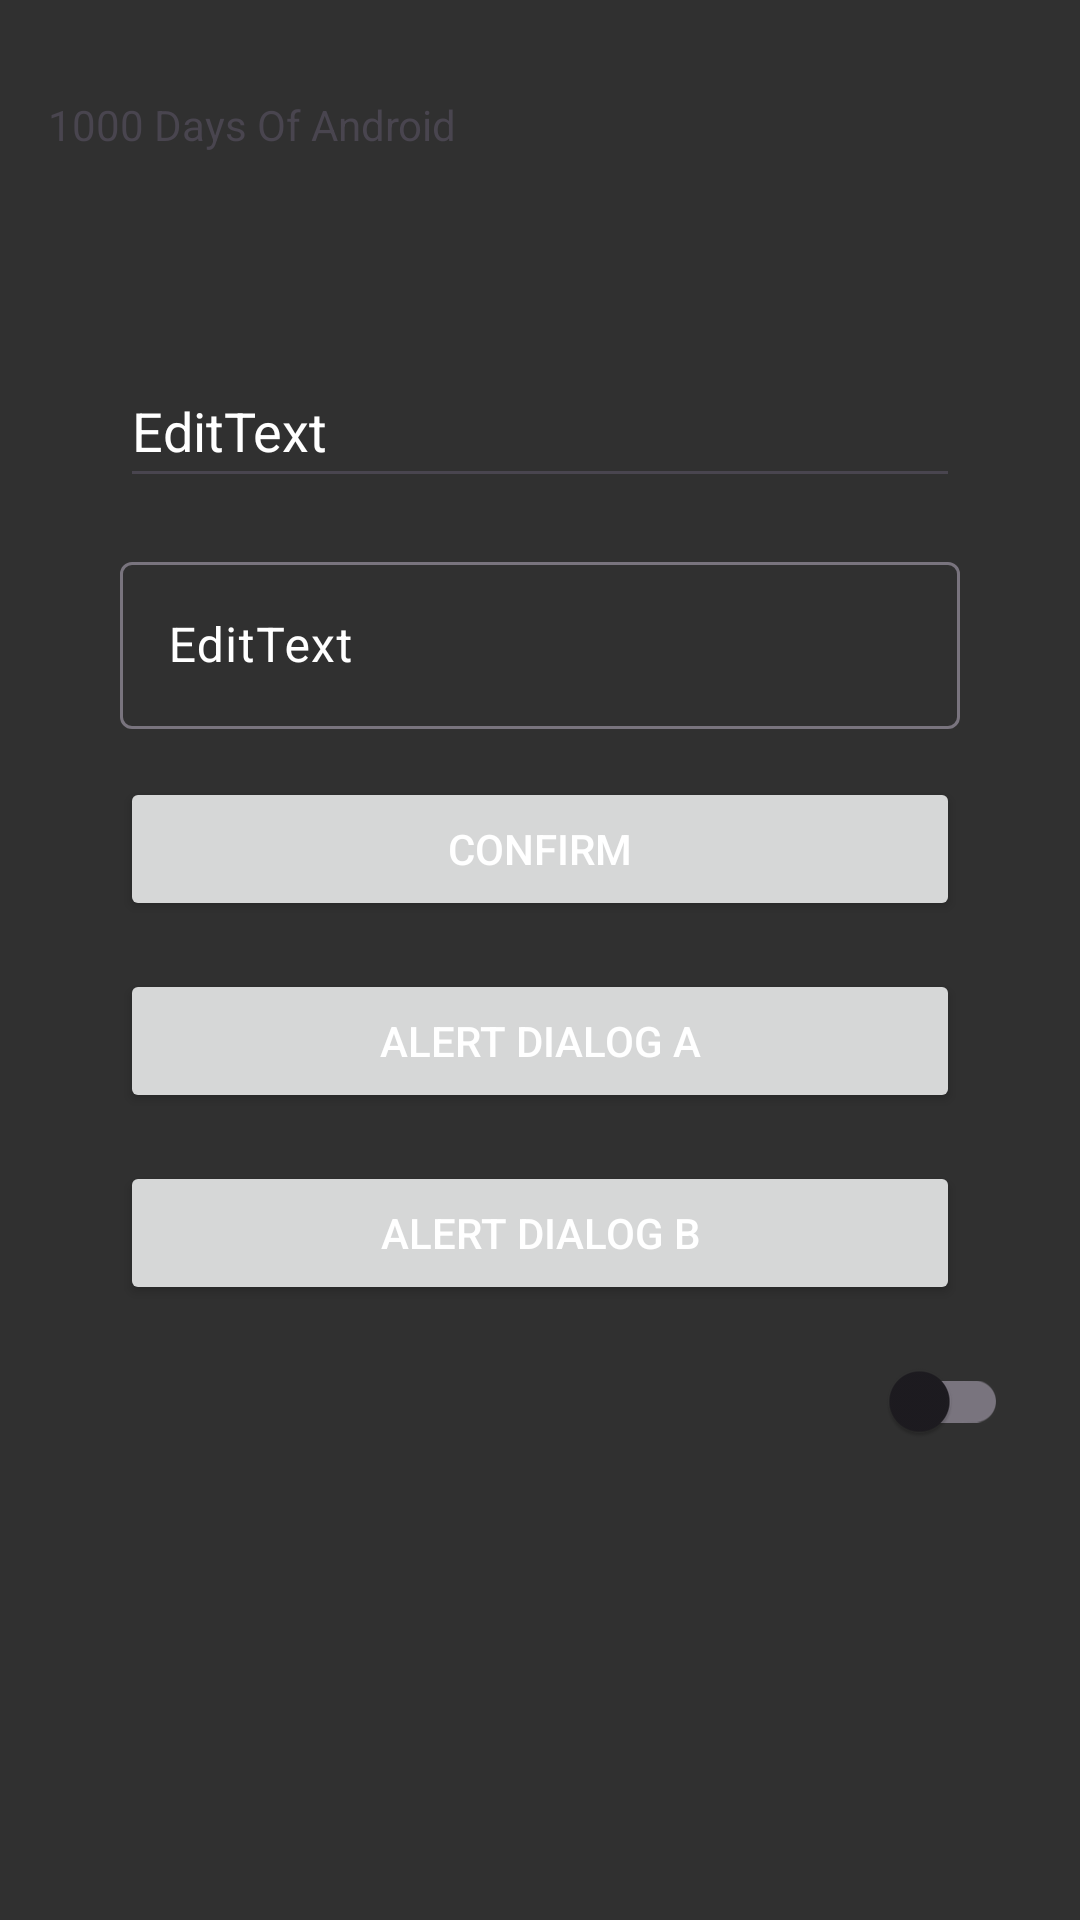

Write the Android layout XML for this screen, with the resource values it uses.
<!-- AndroidManifest.xml: application theme Theme._1000DaysOfAndroid -->
<!-- res/layout/fragment_interface_components_two.xml -->
<?xml version="1.0" encoding="utf-8"?>
<androidx.constraintlayout.widget.ConstraintLayout xmlns:android="http://schemas.android.com/apk/res/android"
    xmlns:app="http://schemas.android.com/apk/res-auto"
    xmlns:tools="http://schemas.android.com/tools"
    android:layout_width="match_parent"
    android:layout_height="match_parent"
    android:background="@color/gray_30"
    tools:context=".year_2024.january.week_04.presentation.fragments.PostsFragment">

    <TextView
        android:id="@+id/fragment_title"
        style="@style/TextTitleWhite.SansSerif_32sp"
        android:layout_width="match_parent"
        android:layout_height="wrap_content"
        android:layout_marginHorizontal="@dimen/margin_16dp"
        android:layout_marginTop="@dimen/margin_32dp"
        android:text="@string/text_title_menu_fragment"
        app:layout_constraintEnd_toEndOf="parent"
        app:layout_constraintStart_toStartOf="parent"
        app:layout_constraintTop_toTopOf="parent" />

    <ScrollView
        android:id="@+id/scroll_view_fragment"
        android:layout_width="match_parent"
        android:layout_height="0dp"
        android:layout_marginTop="@dimen/margin_16dp"
        app:layout_constraintBottom_toBottomOf="parent"
        app:layout_constraintEnd_toEndOf="parent"
        app:layout_constraintStart_toStartOf="parent"
        app:layout_constraintTop_toBottomOf="@+id/fragment_title">

        <LinearLayout
            android:id="@+id/linear_layout_fragment"
            android:layout_width="match_parent"
            android:layout_height="wrap_content"
            android:layout_marginHorizontal="@dimen/margin_24dp"
            android:layout_marginVertical="@dimen/margin_8dp"
            android:orientation="vertical"
            app:layout_constraintBottom_toBottomOf="parent"
            app:layout_constraintEnd_toEndOf="parent"
            app:layout_constraintStart_toStartOf="parent"
            app:layout_constraintTop_toBottomOf="@+id/main_fragment_title">

            <TextView
                android:id="@+id/text_view_result"
                style="@style/TextLabelWhite.SansSerif_18sp"
                android:layout_width="match_parent"
                android:layout_height="wrap_content"
                android:layout_marginHorizontal="@dimen/margin_16dp"
                android:layout_marginVertical="@dimen/margin_8dp"
                app:layout_constraintEnd_toEndOf="parent"
                app:layout_constraintStart_toStartOf="parent"
                app:layout_constraintTop_toTopOf="parent" />

            <EditText
                android:id="@+id/edit_text"
                android:layout_width="match_parent"
                android:layout_height="wrap_content"
                android:layout_marginHorizontal="@dimen/margin_16dp"
                android:layout_marginVertical="@dimen/margin_8dp"
                android:autofillHints=""
                android:hint="@string/edit_text"
                android:inputType="text"
                android:minHeight="@dimen/margin_48dp"
                android:textColor="@color/white"
                android:textColorHint="@color/white" />

            <com.google.android.material.textfield.TextInputLayout
                android:id="@+id/text_input_layout"
                android:layout_width="match_parent"
                android:layout_height="match_parent"
                android:textColorHint="@color/white"
                android:hint="@string/edit_text"
                android:layout_marginHorizontal="@dimen/margin_16dp"
                android:layout_marginVertical="@dimen/margin_8dp">

                <com.google.android.material.textfield.TextInputEditText
                    android:id="@+id/input_edit_text"
                    android:layout_width="match_parent"
                    android:layout_height="wrap_content"
                    android:textColor="@color/white"/>
            </com.google.android.material.textfield.TextInputLayout>

            <androidx.appcompat.widget.AppCompatButton
                android:id="@+id/confirm_button"
                style="@style/Button.SilverLight"
                android:layout_width="match_parent"
                android:layout_height="wrap_content"
                android:layout_marginHorizontal="@dimen/margin_16dp"
                android:layout_marginVertical="@dimen/margin_8dp"
                android:text="@string/text_confirm_button"
                android:textColor="@color/white"
                android:textAlignment="center"
                app:layout_constraintEnd_toEndOf="parent"
                app:layout_constraintStart_toStartOf="parent"
                app:layout_constraintTop_toTopOf="parent" />

            <androidx.appcompat.widget.AppCompatButton
                android:id="@+id/alert_dialog_a_button"
                style="@style/Button.SilverLight"
                android:layout_width="match_parent"
                android:layout_height="wrap_content"
                android:layout_marginHorizontal="@dimen/margin_16dp"
                android:layout_marginVertical="@dimen/margin_8dp"
                android:text="@string/alert_dialog_a_button"
                android:textColor="@color/white"
                android:textAlignment="center"
                app:layout_constraintEnd_toEndOf="parent"
                app:layout_constraintStart_toStartOf="parent"
                app:layout_constraintTop_toTopOf="parent" />

            <androidx.appcompat.widget.AppCompatButton
                android:id="@+id/alert_dialog_b_button"
                style="@style/Button.SilverLight"
                android:layout_width="match_parent"
                android:layout_height="wrap_content"
                android:layout_marginHorizontal="@dimen/margin_16dp"
                android:layout_marginVertical="@dimen/margin_8dp"
                android:text="@string/alert_dialog_b_button"
                android:textColor="@color/white"
                android:textAlignment="center"
                app:layout_constraintEnd_toEndOf="parent"
                app:layout_constraintStart_toStartOf="parent"
                app:layout_constraintTop_toTopOf="parent" />

            <androidx.appcompat.widget.SwitchCompat
                android:id="@+id/switch_component"
                android:layout_width="match_parent"
                android:layout_height="wrap_content" />

        </LinearLayout>
    </ScrollView>
</androidx.constraintlayout.widget.ConstraintLayout>
<!-- resources referenced by this layout -->
<resources>
  <color name="gray_30">#303030</color>
  <color name="white">#FFFFFFFF</color>
  <dimen name="margin_16dp">16dp</dimen>
  <dimen name="margin_24dp">24dp</dimen>
  <dimen name="margin_32dp">32dp</dimen>
  <dimen name="margin_48dp">48dp</dimen>
  <dimen name="margin_8dp">8dp</dimen>
  <string name="alert_dialog_a_button">Alert Dialog A</string>
  <string name="alert_dialog_b_button">Alert Dialog B</string>
  <string name="edit_text">EditText</string>
  <string name="text_confirm_button">Confirm</string>
  <string name="text_title_menu_fragment">1000 Days Of Android</string>
  <style name="Theme._1000DaysOfAndroid" parent="Base.Theme._1000DaysOfAndroid" />
  <style name="Base.Theme._1000DaysOfAndroid" parent="Theme.Material3.DayNight.NoActionBar">
          
          
      </style>
</resources>
